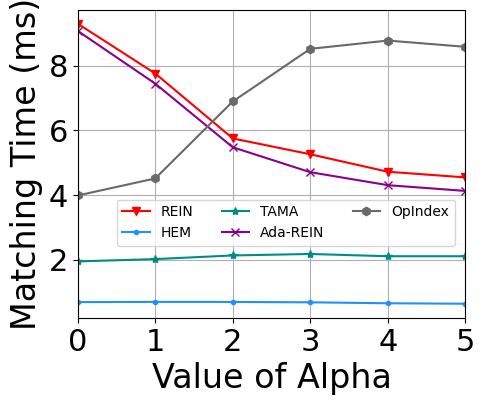

This figure's Python source: (Note: this script raises an exception after producing the figure.)
import matplotlib
import matplotlib.pyplot as plt
import numpy as np
from matplotlib import rc
from matplotlib.pyplot import MultipleLocator
rc('mathtext', default='regular')

plt.rcParams['axes.unicode_minus'] = False
plt.rcParams['font.family'] = ['Times New Roman'] # 
Name = ["REIN", "HEM", "Simple", "TAMA", "Ada-REIN", "OpIndex"]
x = [0,1,2,3,4,5]

Rein = [9.292778, 7.752816, 5.745078, 5.255491, 4.715628, 4.540388					
]
HEM = [0.684095, 0.6901, 0.688694, 0.677551, 0.64799, 0.633782					
]
Simple = [5.543731, 7.255267, 7.526561, 6.346698, 5.655632, 5.359875					
]
TAMA = [1.942452, 2.013692, 2.126841, 2.17193, 2.102254, 2.1022					
]
AdaREIN = [9.069874, 7.438771, 5.4714, 4.701095, 4.30008, 4.122378					
]
OpIndex = [3.981058, 4.508727, 6.888271, 8.516064, 8.77222, 8.579291					
]	
lsize=24
fig=plt.figure(figsize=(5, 4))
ax = fig.add_subplot(111)
ax.set_xlabel('Value of Alpha', fontsize=lsize)
ax.set_ylabel('Matching Time (ms)', fontsize=lsize)
# plt.xticks(range(0,10))
ax.plot(x, Rein, marker='v', color='r', label=Name[0])
ax.plot(x, HEM, marker='.', color='DODGERBLUE', label=Name[1])
# ax.plot(x, Simple, marker='D', color='deepskyblue', label=Name[2]) #
ax.plot(x, TAMA, marker='*', color='DarkCyan', label=Name[3])
ax.plot(x, AdaREIN, marker='x', color='DarkMagenta', label=Name[4])
ax.plot(x, OpIndex, marker='h', color='DimGray', label=Name[5]) #   slategray

ax.legend( fontsize=10,loc=(0.5/5,1.17/5), ncol=3) #fontsize=10 
ax.grid()
ax.set_xlim(0,5)
ax.set_xticks([0,1,2,3,4,5])
ax.set_xticklabels(x)
# ax.set_yscale("log")
# ax.set_yticks([0,2,8,32,128,256])
# ax.set_yticklabels(['-1', '0', '1'])
ax.set_zorder(0)
plt.tick_params(labelsize=22)
gcf = plt.gcf()
plt.show()
gcf.savefig('../exp8_alpha.eps',format='eps',bbox_inches='tight')